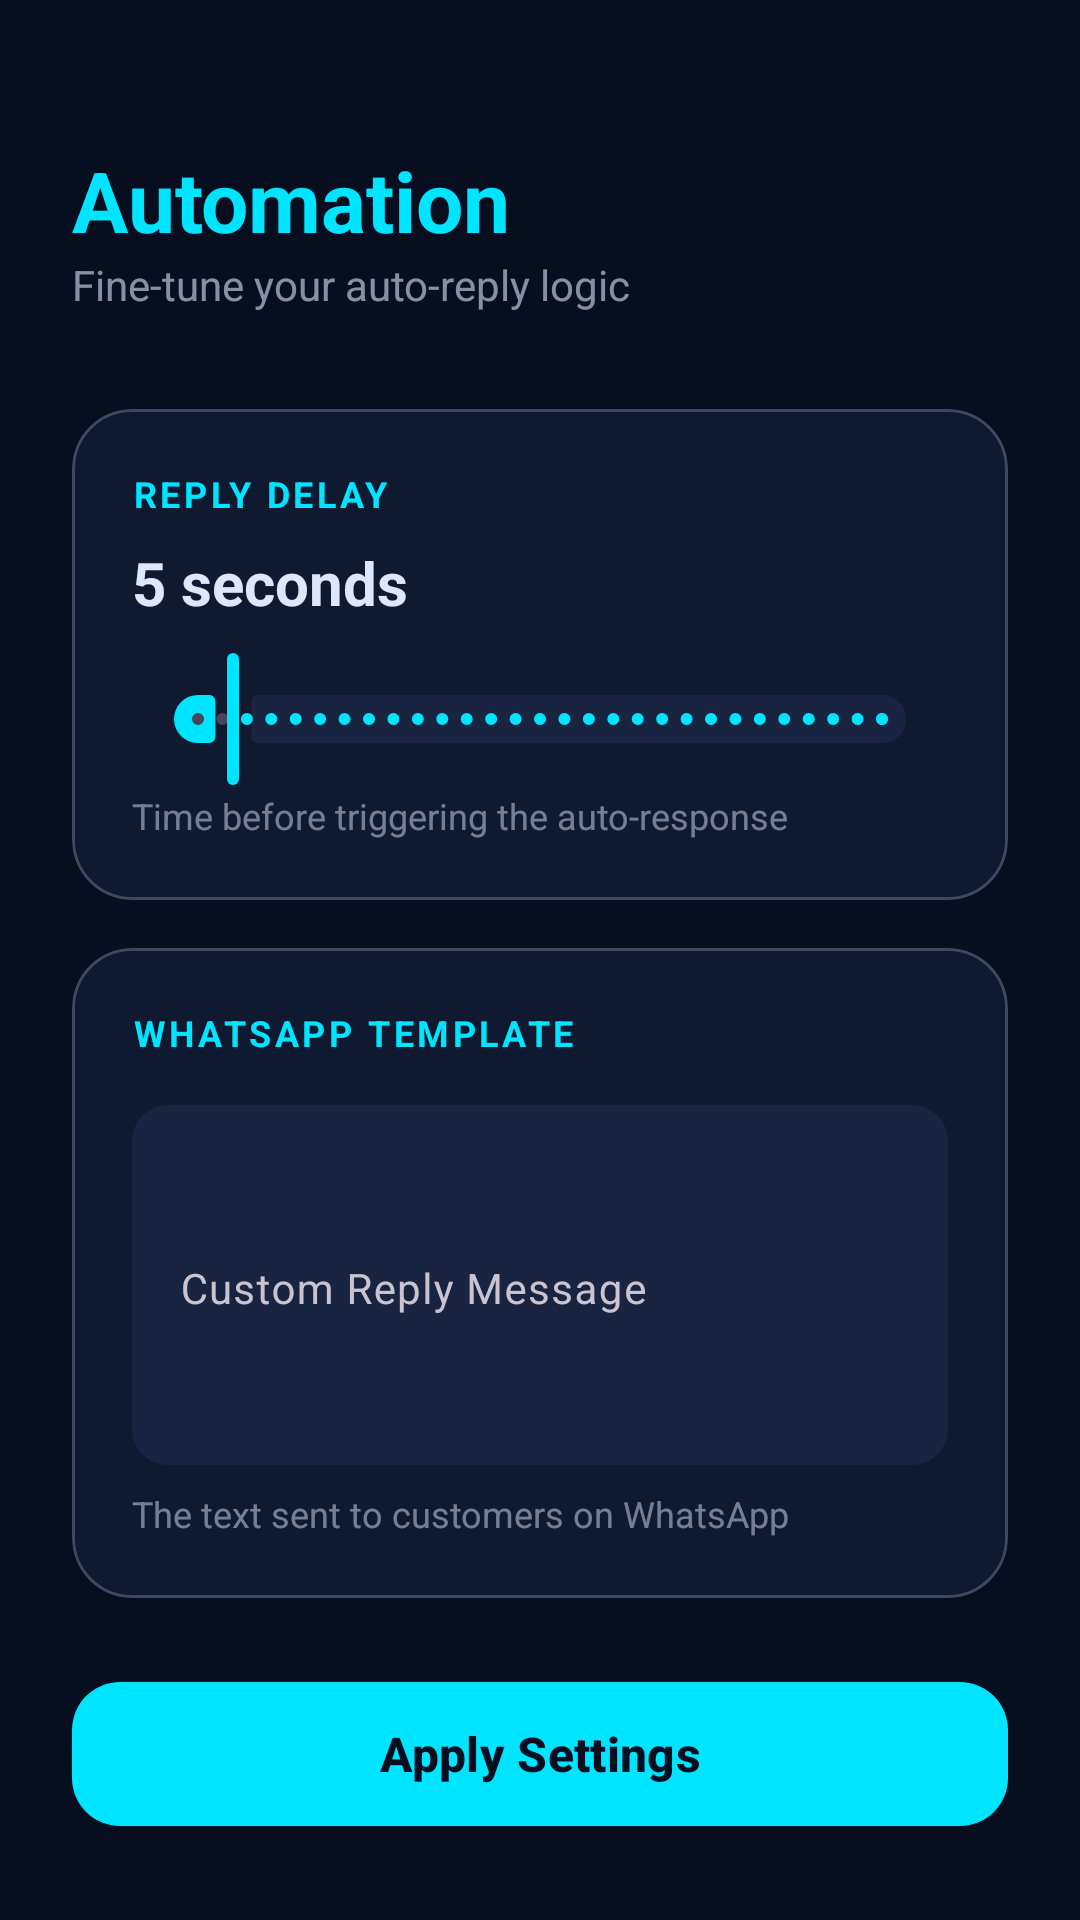

Produce the Android XML layout that renders to this screen, including the resource entries it uses.
<!-- AndroidManifest.xml: application theme Theme.Ringl -->
<!-- res/layout/fragment_settings.xml -->
<?xml version="1.0" encoding="utf-8"?>
<ScrollView xmlns:android="http://schemas.android.com/apk/res/android"
    xmlns:app="http://schemas.android.com/apk/res-auto"
    android:layout_width="match_parent"
    android:layout_height="match_parent"
    android:fillViewport="true"
    android:background="@color/background">

    <androidx.constraintlayout.widget.ConstraintLayout
        android:layout_width="match_parent"
        android:layout_height="wrap_content"
        android:padding="24dp">

        <TextView
            android:id="@+id/tvTitle"
            android:layout_width="wrap_content"
            android:layout_height="wrap_content"
            android:layout_marginTop="24dp"
            android:text="Automation"
            android:textColor="@color/primary"
            android:textSize="28sp"
            android:textStyle="bold"
            app:layout_constraintStart_toStartOf="parent"
            app:layout_constraintTop_toTopOf="parent" />

        <TextView
            android:id="@+id/tvSubtitle"
            android:layout_width="wrap_content"
            android:layout_height="wrap_content"
            android:text="Fine-tune your auto-reply logic"
            android:textColor="@color/on_background"
            android:alpha="0.6"
            android:textSize="14sp"
            app:layout_constraintStart_toStartOf="parent"
            app:layout_constraintTop_toBottomOf="@id/tvTitle" />

        
        <com.google.android.material.card.MaterialCardView
            android:id="@+id/cardDelay"
            android:layout_width="match_parent"
            android:layout_height="wrap_content"
            android:layout_marginTop="32dp"
            app:cardBackgroundColor="@color/surface"
            app:cardCornerRadius="20dp"
            app:cardElevation="0dp"
            app:strokeColor="@color/outline"
            app:strokeWidth="1dp"
            app:layout_constraintTop_toBottomOf="@id/tvSubtitle">

            <LinearLayout
                android:layout_width="match_parent"
                android:layout_height="wrap_content"
                android:orientation="vertical"
                android:padding="20dp">

                <TextView
                    android:layout_width="wrap_content"
                    android:layout_height="wrap_content"
                    android:text="REPLY DELAY"
                    android:textColor="@color/primary"
                    android:textSize="12sp"
                    android:textStyle="bold"
                    android:letterSpacing="0.1" />

                <TextView
                    android:id="@+id/tvDelayValue"
                    android:layout_width="wrap_content"
                    android:layout_height="wrap_content"
                    android:layout_marginTop="8dp"
                    android:text="5 seconds"
                    android:textColor="@color/on_surface"
                    android:textSize="20sp"
                    android:textStyle="bold" />

                <com.google.android.material.slider.Slider
                    android:id="@+id/sliderDelay"
                    android:layout_width="match_parent"
                    android:layout_height="wrap_content"
                    android:layout_marginTop="8dp"
                    android:value="5.0"
                    android:valueFrom="2.0"
                    android:valueTo="60.0"
                    android:stepSize="1.0"
                    app:thumbColor="@color/primary"
                    app:trackColorActive="@color/primary"
                    app:trackColorInactive="@color/surface_container" />

                <TextView
                    android:layout_width="wrap_content"
                    android:layout_height="wrap_content"
                    android:text="Time before triggering the auto-response"
                    android:textColor="@color/on_surface"
                    android:alpha="0.5"
                    android:textSize="12sp" />
            </LinearLayout>
        </com.google.android.material.card.MaterialCardView>

        
        <com.google.android.material.card.MaterialCardView
            android:id="@+id/cardMessage"
            android:layout_width="match_parent"
            android:layout_height="wrap_content"
            android:layout_marginTop="16dp"
            app:cardBackgroundColor="@color/surface"
            app:cardCornerRadius="20dp"
            app:cardElevation="0dp"
            app:strokeColor="@color/outline"
            app:strokeWidth="1dp"
            app:layout_constraintTop_toBottomOf="@id/cardDelay">

            <LinearLayout
                android:layout_width="match_parent"
                android:layout_height="wrap_content"
                android:orientation="vertical"
                android:padding="20dp">

                <TextView
                    android:layout_width="wrap_content"
                    android:layout_height="wrap_content"
                    android:text="WHATSAPP TEMPLATE"
                    android:textColor="@color/primary"
                    android:textSize="12sp"
                    android:textStyle="bold"
                    android:letterSpacing="0.1"
                    android:layout_marginBottom="16dp" />

                <com.google.android.material.textfield.TextInputLayout
                    android:layout_width="match_parent"
                    android:layout_height="wrap_content"
                    android:hint="Custom Reply Message"
                    app:boxBackgroundColor="@color/surface_container"
                    app:boxCornerRadiusTopStart="12dp"
                    app:boxCornerRadiusTopEnd="12dp"
                    app:boxCornerRadiusBottomStart="12dp"
                    app:boxCornerRadiusBottomEnd="12dp"
                    app:boxStrokeWidth="0dp"
                    app:boxStrokeWidthFocused="1dp"
                    style="@style/Widget.Material3.TextInputLayout.FilledBox">

                    <com.google.android.material.textfield.TextInputEditText
                        android:id="@+id/etReplyMessage"
                        android:layout_width="match_parent"
                        android:layout_height="120dp"
                        android:gravity="top"
                        android:inputType="textMultiLine"
                        android:textColor="@color/on_surface"
                        android:textSize="14sp" />

                </com.google.android.material.textfield.TextInputLayout>

                <TextView
                    android:layout_width="wrap_content"
                    android:layout_height="wrap_content"
                    android:layout_marginTop="8dp"
                    android:text="The text sent to customers on WhatsApp"
                    android:textColor="@color/on_surface"
                    android:alpha="0.5"
                    android:textSize="12sp" />
            </LinearLayout>
        </com.google.android.material.card.MaterialCardView>

        <com.google.android.material.button.MaterialButton
            android:id="@+id/btnSaveSettings"
            android:layout_width="match_parent"
            android:layout_height="56dp"
            android:layout_marginTop="24dp"
            android:layout_marginBottom="32dp"
            android:text="Apply Settings"
            android:textAllCaps="false"
            android:textColor="@color/background"
            android:textSize="16sp"
            android:textStyle="bold"
            app:cornerRadius="16dp"
            app:backgroundTint="@color/primary"
            app:layout_constraintTop_toBottomOf="@id/cardMessage" />

    </androidx.constraintlayout.widget.ConstraintLayout>
</ScrollView>
<!-- resources referenced by this layout -->
<resources>
  <color name="background">#060e20</color>
  <color name="on_background">#dee5ff</color>
  <color name="on_surface">#dee5ff</color>
  <color name="outline">#40485d</color>
  <color name="primary">#00E5FF</color>
  <color name="surface">#0f1930</color>
  <color name="surface_container">#192540</color>
  <style name="Theme.Ringl" parent="Theme.Material3.Dark.NoActionBar">
          <item name="colorPrimary">@color/primary</item>
          <item name="colorPrimaryDark">@color/primary_dark</item>
          <item name="colorAccent">@color/accent</item>
          <item name="android:windowBackground">@color/background</item>
          <item name="android:statusBarColor">@color/background</item>
          <item name="android:navigationBarColor">@color/background</item>
      </style>
  <color name="primary_dark">#00BCD4</color>
  <color name="accent">#81ecff</color>
</resources>
